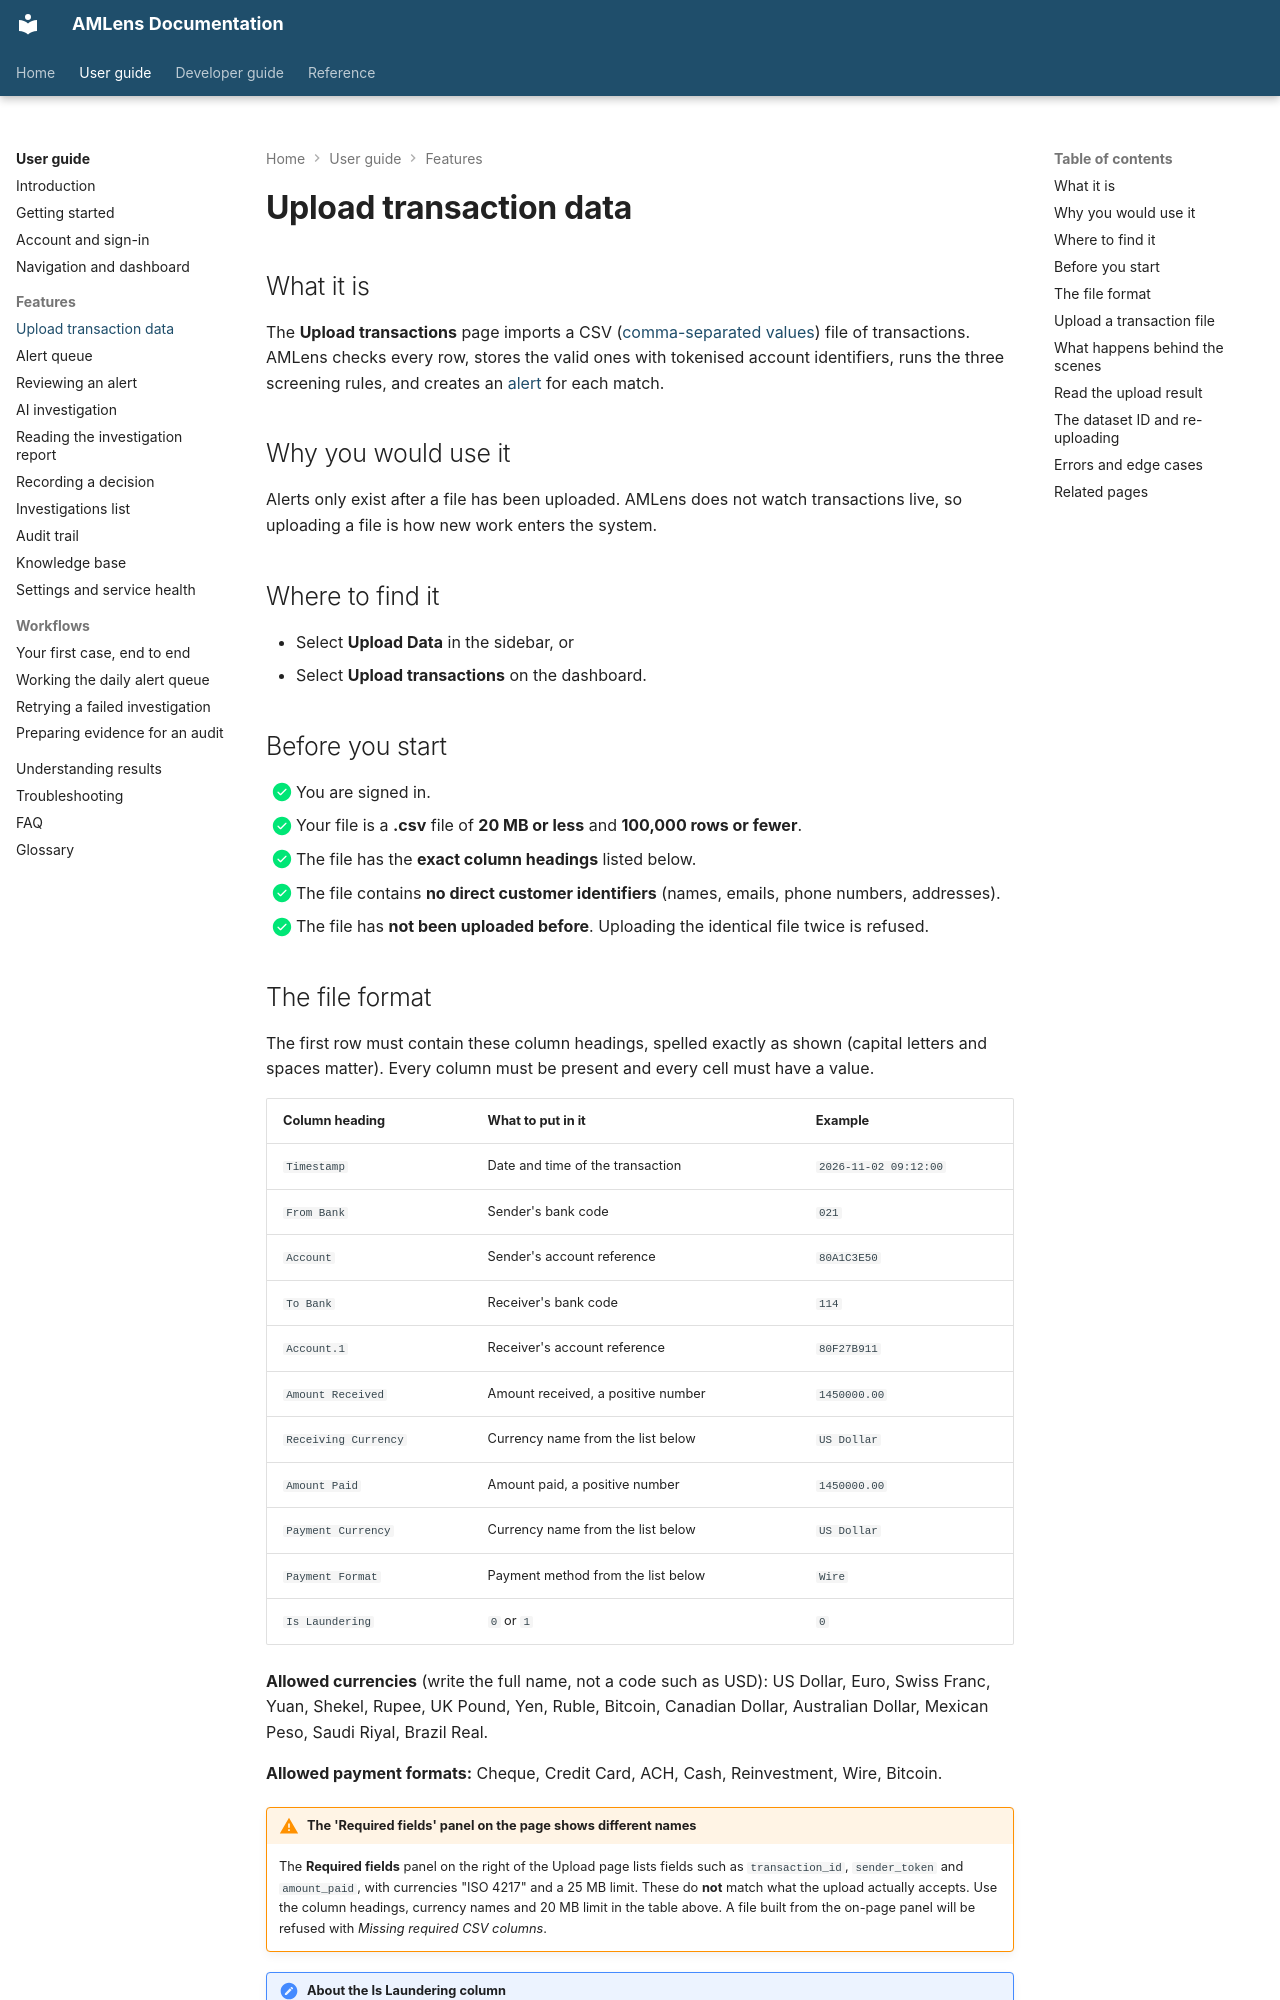

repository: silvrfur/AMLens · page: user-guide/features/upload-data/index.html · generator: mkdocs

---
audience: user
---

# Upload transaction data

## What it is

The **Upload transactions** page imports a CSV ([comma-separated values](../glossary.md)) file of transactions. AMLens checks every row, stores the valid ones with tokenised account identifiers, runs the three screening rules, and creates an [alert](../glossary.md) for each match.

## Why you would use it

Alerts only exist after a file has been uploaded. AMLens does not watch transactions live, so uploading a file is how new work enters the system.

## Where to find it

- Select **Upload Data** in the sidebar, or
- Select **Upload transactions** on the dashboard.

## Before you start

- [x] You are signed in.
- [x] Your file is a **.csv** file of **20 MB or less** and **100,000 rows or fewer**.
- [x] The file has the **exact column headings** listed below.
- [x] The file contains **no direct customer identifiers** (names, emails, phone numbers, addresses).
- [x] The file has **not been uploaded before**. Uploading the identical file twice is refused.
